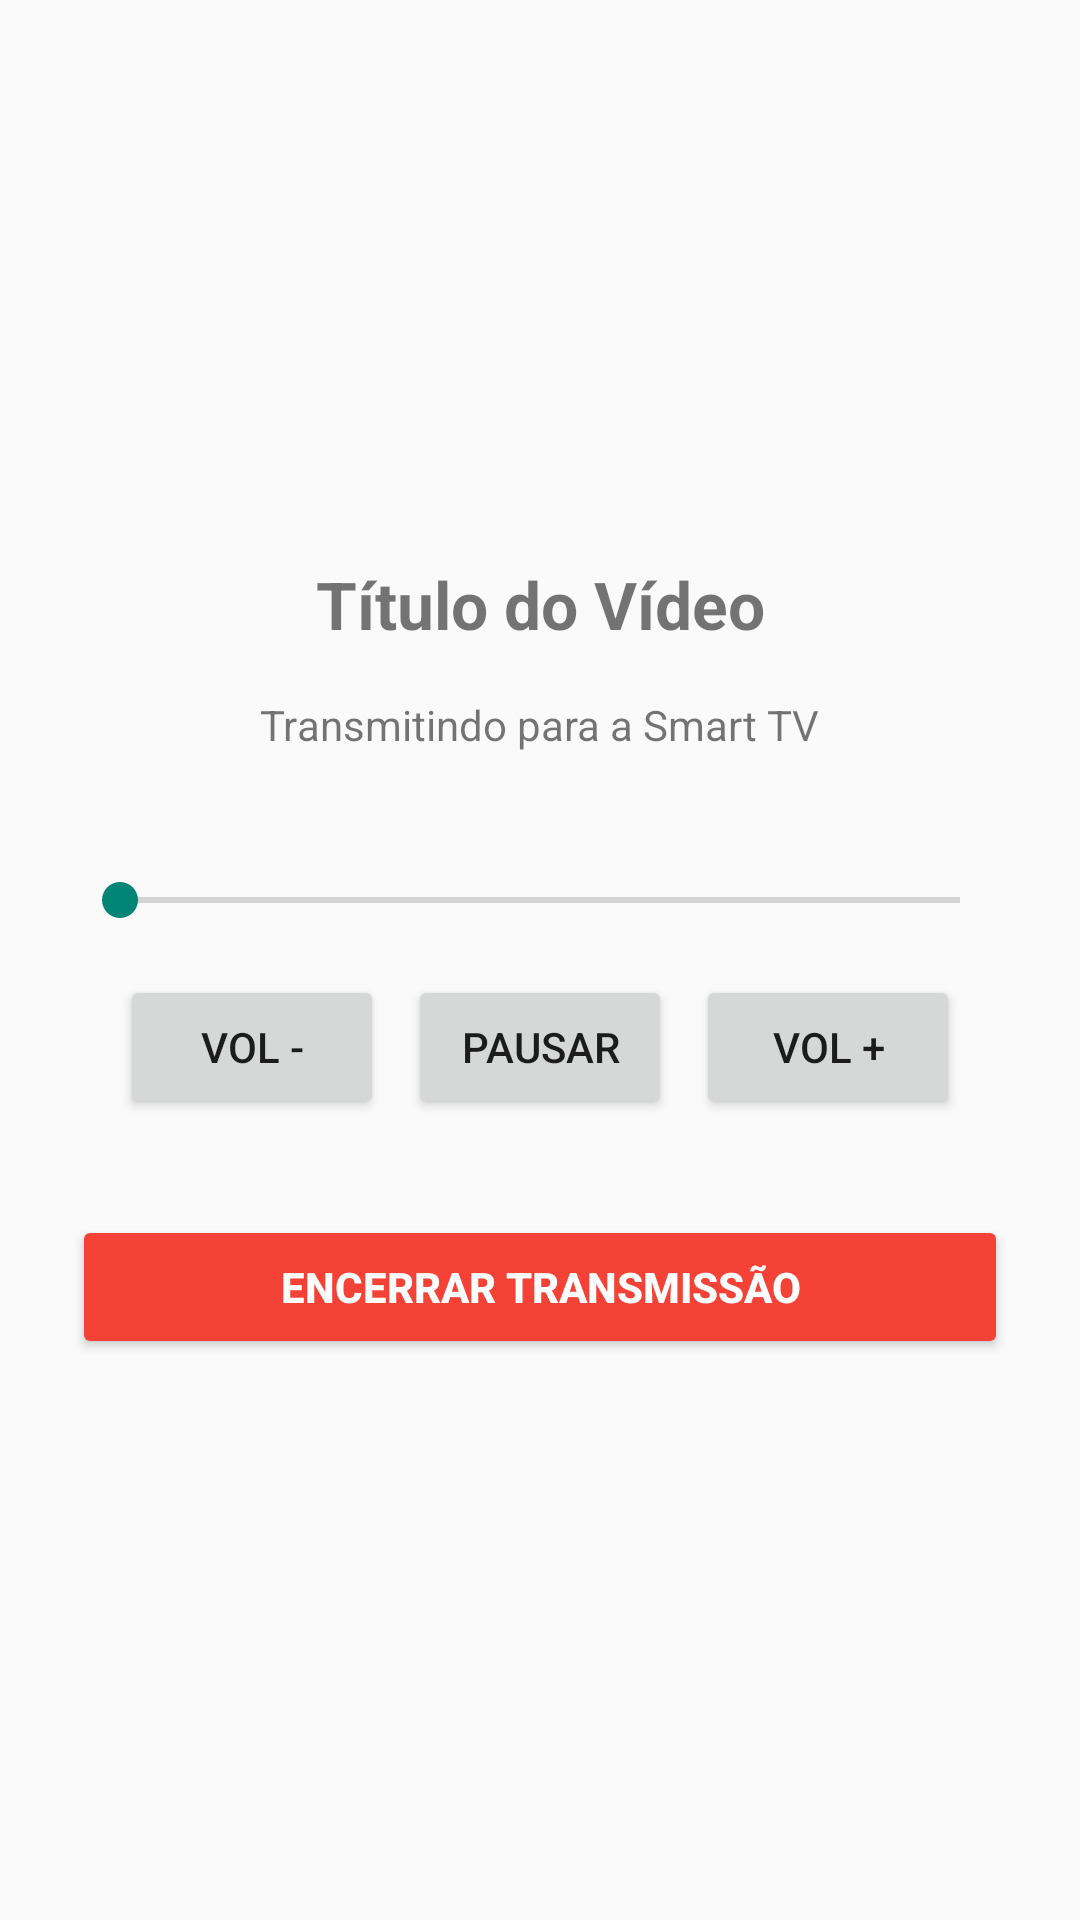

Produce the Android XML layout that renders to this screen, including the resource entries it uses.
<!-- AndroidManifest.xml: application theme Theme.Xcast10 -->
<!-- res/layout/fragment_controlo.xml -->
<?xml version="1.0" encoding="utf-8"?>
<LinearLayout xmlns:android="http://schemas.android.com/apk/res/android"
    android:layout_width="match_parent"
    android:layout_height="match_parent"
    android:orientation="vertical"
    android:padding="24dp"
    android:gravity="center">

    <TextView
        android:id="@+id/tvVideoTitle"
        android:layout_width="match_parent"
        android:layout_height="wrap_content"
        android:text="Título do Vídeo"
        android:textSize="22sp"
        android:textStyle="bold"
        android:gravity="center"
        android:layout_marginBottom="16dp"
        android:ellipsize="end"
        android:maxLines="2"/>

    <TextView
        android:id="@+id/txt"
        android:layout_width="wrap_content"
        android:layout_height="wrap_content"
        android:text="Transmitindo para a Smart TV"
        android:textSize="14sp"
        android:layout_marginBottom="40dp"/>

    <SeekBar
        android:id="@+id/videoSeekBar"
        android:layout_width="match_parent"
        android:layout_height="wrap_content"
        android:layout_marginBottom="16dp"
        android:max="100"/>

    <LinearLayout
        android:layout_width="match_parent"
        android:layout_height="wrap_content"
        android:orientation="horizontal"
        android:gravity="center"
        android:layout_marginBottom="32dp">

        <Button
            android:id="@+id/btnVolumeDown"
            android:layout_width="wrap_content"
            android:layout_height="wrap_content"
            android:text="Vol -"
            android:layout_marginEnd="8dp"/>

        <Button
            android:id="@+id/btnPausePlay"
            android:layout_width="wrap_content"
            android:layout_height="wrap_content"
            android:text="Pausar"
            android:layout_marginEnd="8dp"/>

        <Button
            android:id="@+id/btnVolumeUp"
            android:layout_width="wrap_content"
            android:layout_height="wrap_content"
            android:text="Vol +"/>
    </LinearLayout>

    <Button
        android:id="@+id/btnCancel"
        android:layout_width="match_parent"
        android:layout_height="wrap_content"
        android:text="Encerrar Transmissão"
        android:backgroundTint="#F44336"
        android:textColor="#FFFFFF"
        android:textStyle="bold"
        android:padding="12dp"/>

</LinearLayout>
<!-- resources referenced by this layout -->
<resources>
  <style name="Theme.Xcast10" parent="Base.Theme.Xcast10" />
  <style name="Base.Theme.Xcast10" parent="android:Theme.Material.Light.NoActionBar">
          
          
      </style>
</resources>
